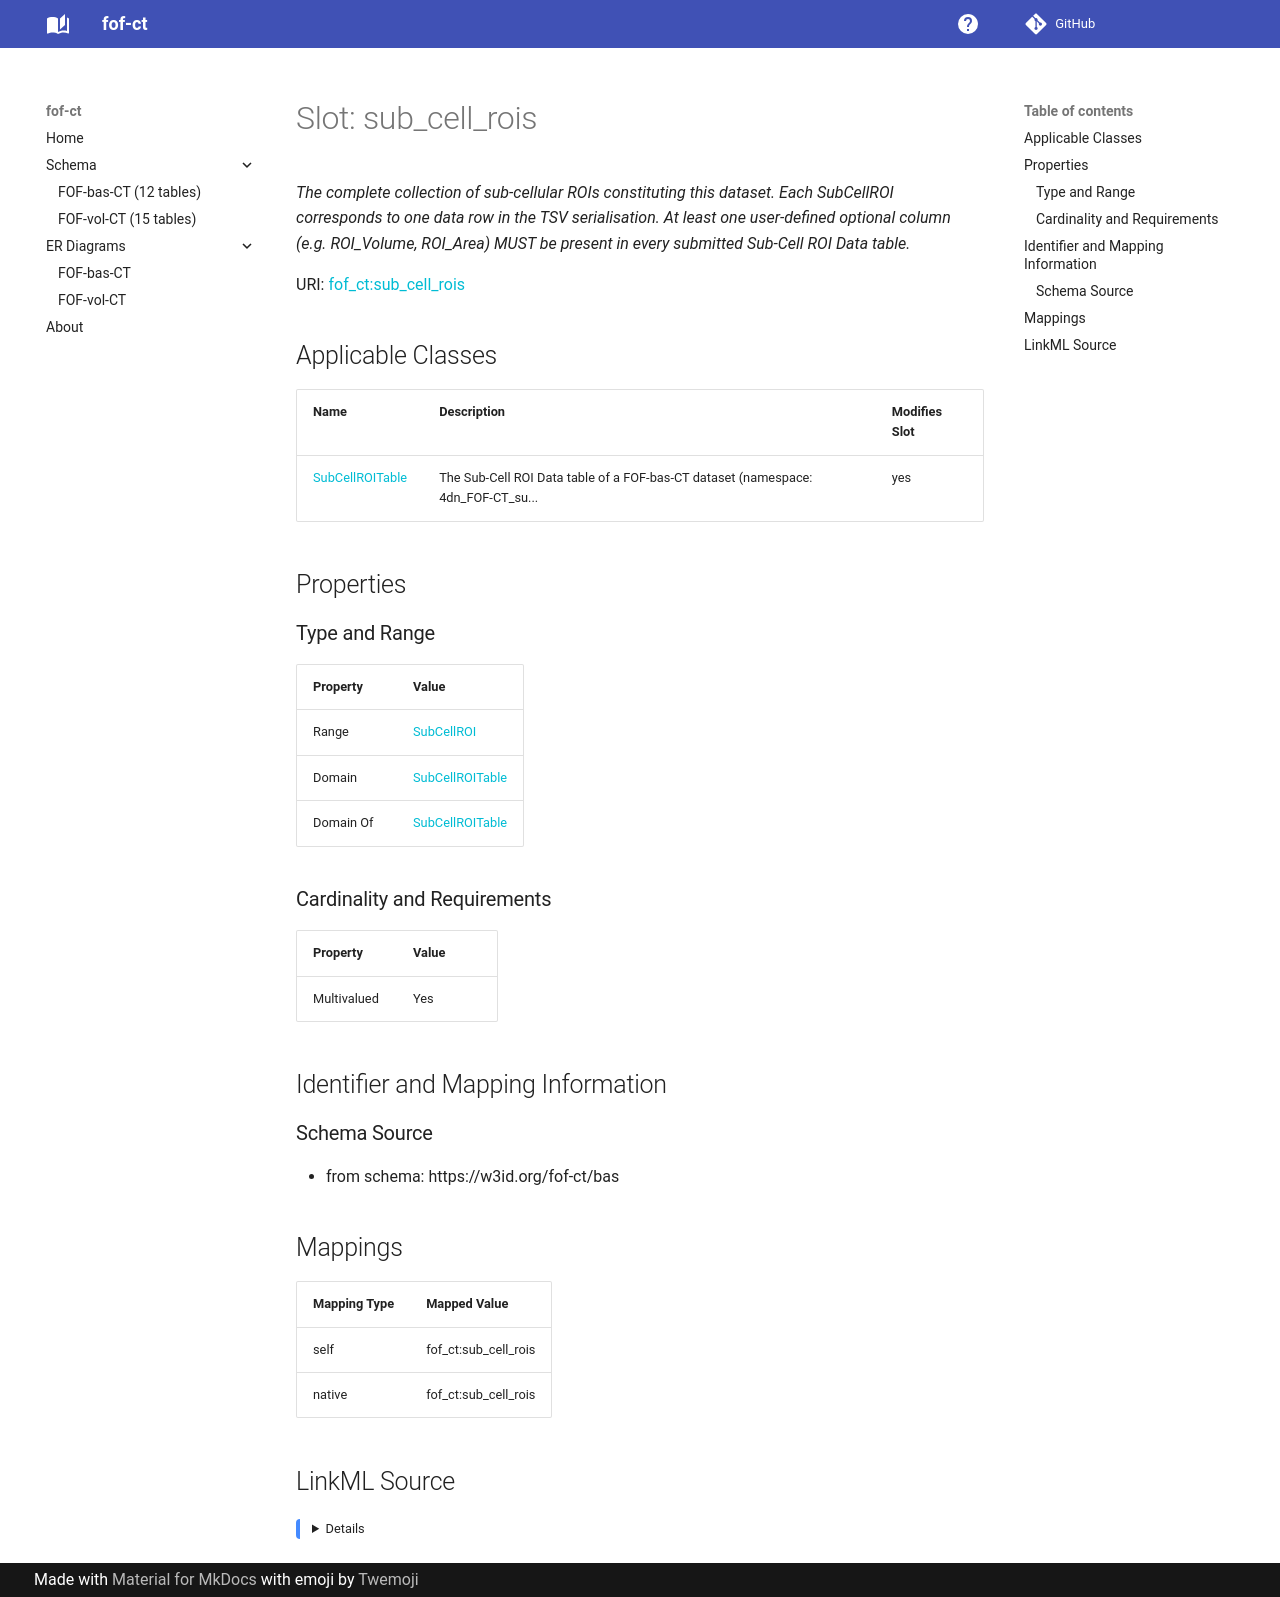

repository: strambc/fof-ct-linkml · page: bas/sub_cell_rois/index.html · generator: mkdocs

---
search:
  boost: 5.0
---

# Slot: sub_cell_rois 


_The complete collection of sub-cellular ROIs constituting this dataset. Each SubCellROI corresponds to one data row in the TSV serialisation. At least one user-defined optional column (e.g. ROI_Volume, ROI_Area) MUST be present in every submitted Sub-Cell ROI Data table._



<div data-search-exclude markdown="1">



URI: [fof_ct:sub_cell_rois](https://w3id.org/fof-ct/sub_cell_rois)
<!-- no inheritance hierarchy -->





## Applicable Classes

| Name | Description | Modifies Slot |
| --- | --- | --- |
| [SubCellROITable](SubCellROITable.md) | The Sub-Cell ROI Data table of a FOF-bas-CT dataset (namespace: 4dn_FOF-CT_su... |  yes  |






## Properties

### Type and Range

| Property | Value |
| --- | --- |
| Range | [SubCellROI](SubCellROI.md) |
| Domain | [SubCellROITable](SubCellROITable.md) |
| Domain Of | [SubCellROITable](SubCellROITable.md) |

### Cardinality and Requirements

| Property | Value |
| --- | --- |
| Multivalued | Yes |










## Identifier and Mapping Information





### Schema Source


* from schema: https://w3id.org/fof-ct/bas




## Mappings

| Mapping Type | Mapped Value |
| ---  | ---  |
| self | fof_ct:sub_cell_rois |
| native | fof_ct:sub_cell_rois |




## LinkML Source

<details>
```yaml
name: sub_cell_rois
description: The complete collection of sub-cellular ROIs constituting this dataset.
  Each SubCellROI corresponds to one data row in the TSV serialisation. At least one
  user-defined optional column (e.g. ROI_Volume, ROI_Area) MUST be present in every
  submitted Sub-Cell ROI Data table.
from_schema: https://w3id.org/fof-ct/bas
rank: 1000
domain: SubCellROITable
domain_of:
- SubCellROITable
range: SubCellROI
multivalued: true
inlined: true
inlined_as_list: true

```
</details></div>
